Run: headless pygame with SDL's dummy video driver; simulated clock (each Clock.tick advances the game by its frame time, no real sleeping); random seed 0; keys injected as events and as key.get_pressed() state; no mouse input.
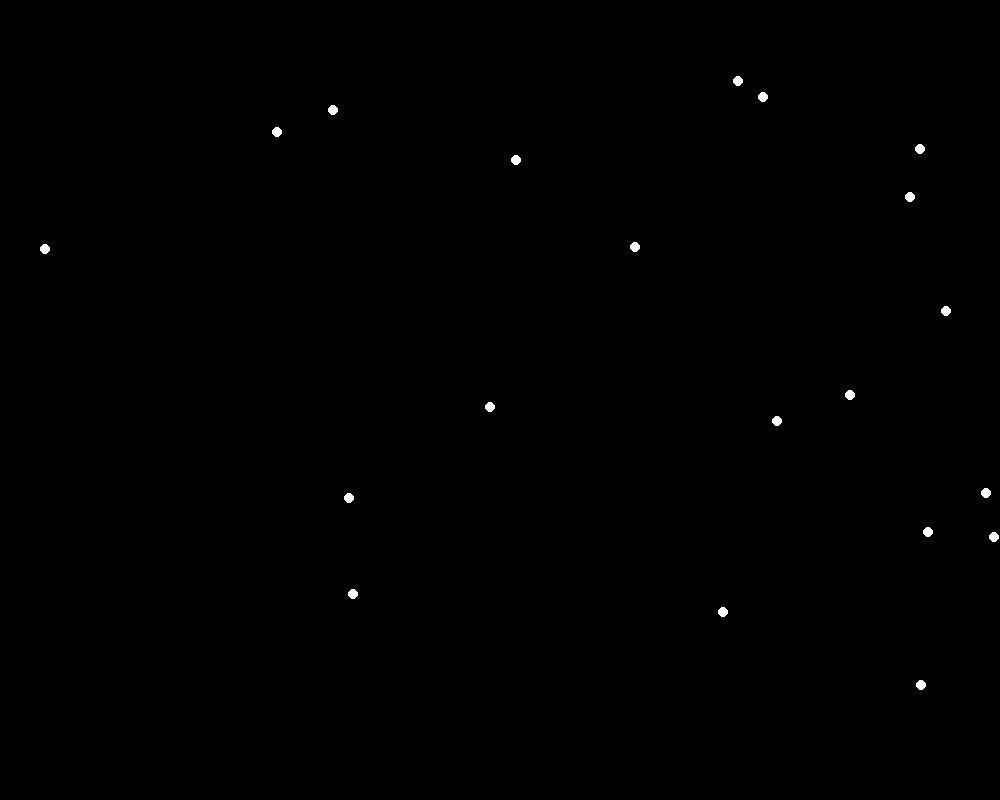
Frame 1 of 4 · flips 1–60 · no input
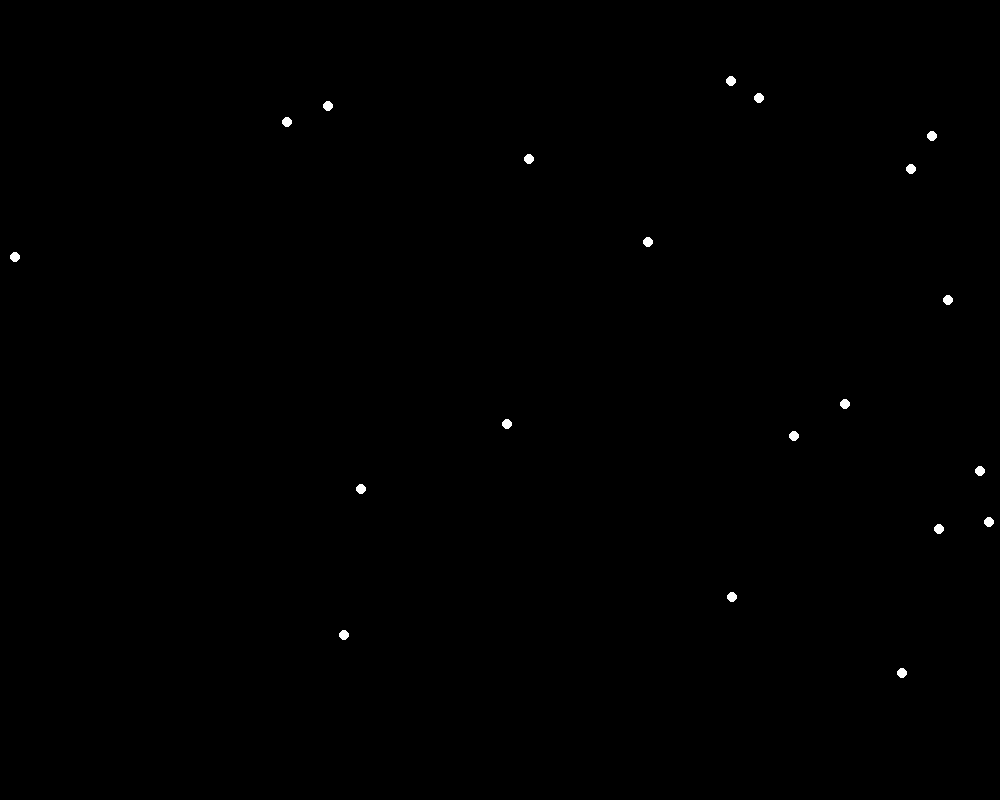
Frame 2 of 4 · flips 61–180 · tapped SPACE, RETURN · held RIGHT (→), D
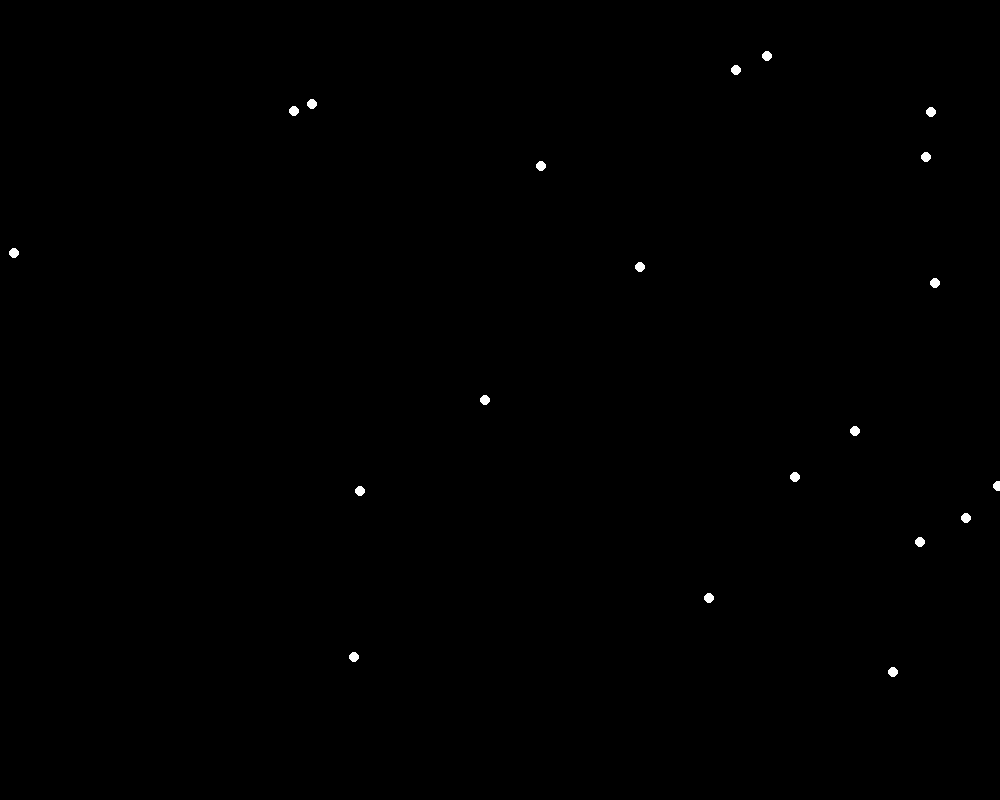
Frame 3 of 4 · flips 181–300 · held DOWN (↓), S
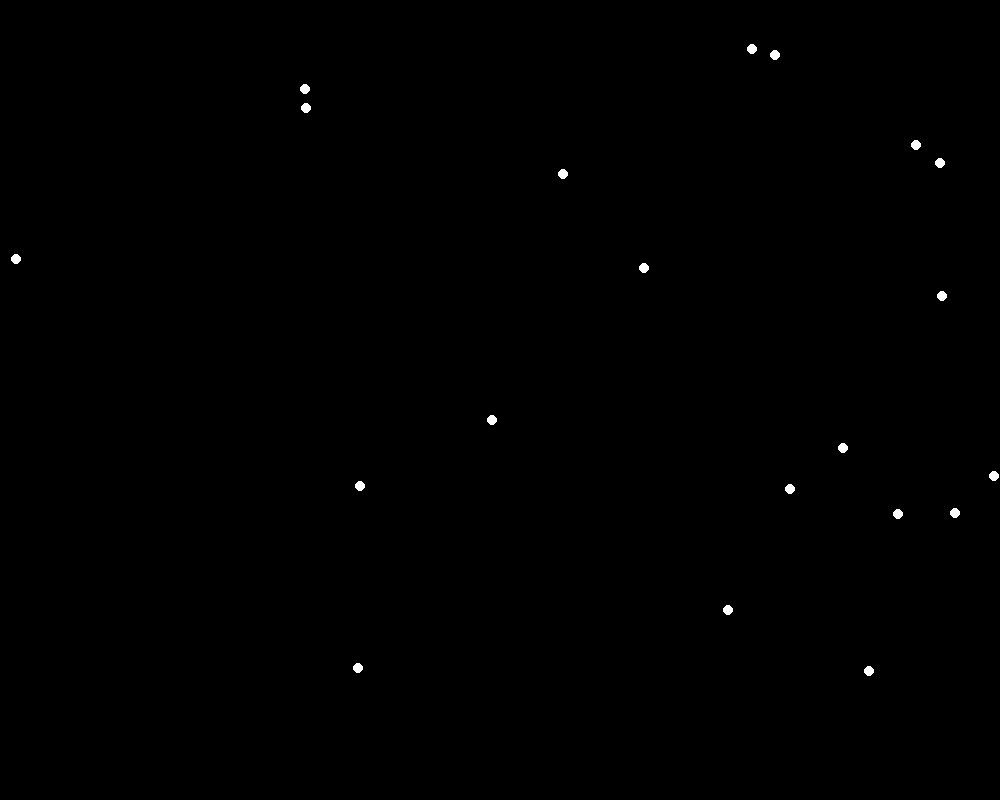
Frame 4 of 4 · flips 301–420 · held LEFT (←), A, UP (↑), W

The pygame program that drew these frames:

#VERSION ONE - MOVING ROBOTS

# Import the pygame library so we can create a window and draw things
import pygame

# Import the random library so robots can move randomly
import random

# Start all pygame systems
pygame.init()

# Width of the simulation window in pixels
WIDTH = 1000

# Height of the simulation window in pixels
HEIGHT = 800

# Create the window
screen = pygame.display.set_mode((WIDTH, HEIGHT))

# Set the window title
pygame.display.set_caption("Swarm Version 1")

# Creates a clock object that helps control FPS
clock = pygame.time.Clock()

# Empty list that will store robot positions (x,y)
robots = []

# Create 20 robots
for i in range(20):

    # Add a robot at a random x,y position
    robots.append([

        # Random x coordinate
        random.randint(0, WIDTH),

        # Random y coordinate
        random.randint(0, HEIGHT)

    ])

# Variable that controls whether the simulation keeps running
running = True

# Main game loop
# This loop runs over and over until the user closes the window
while running:

    # Check for user events
    for event in pygame.event.get():

        # If the user clicks the X button
        if event.type == pygame.QUIT:

            # Stop the simulation
            running = False

    # Fill the screen with black
    # This erases everything from the previous frame
    screen.fill((0, 0, 0))

    # Go through every robot
    for robot in robots:

        # Move robot left/right randomly
        robot[0] += random.randint(-2, 2)

        # Move robot up/down randomly
        robot[1] += random.randint(-2, 2)

        # Keep robot inside the window horizontally
        robot[0] = max(0, min(WIDTH, robot[0]))

        # Keep robot inside the window vertically
        robot[1] = max(0, min(HEIGHT, robot[1]))

        # Draw the robot as a white circle
        pygame.draw.circle(

            # Draw on this window
            screen,

            # White color (R,G,B)
            (255, 255, 255),

            # Robot position
            (int(robot[0]), int(robot[1])),

            # Radius of circle
            5

        )

    # Show everything drawn this frame
    pygame.display.flip()

    # Limit simulation speed to 60 FPS
    clock.tick(1)

# Shut down pygame when the program ends
pygame.quit()
